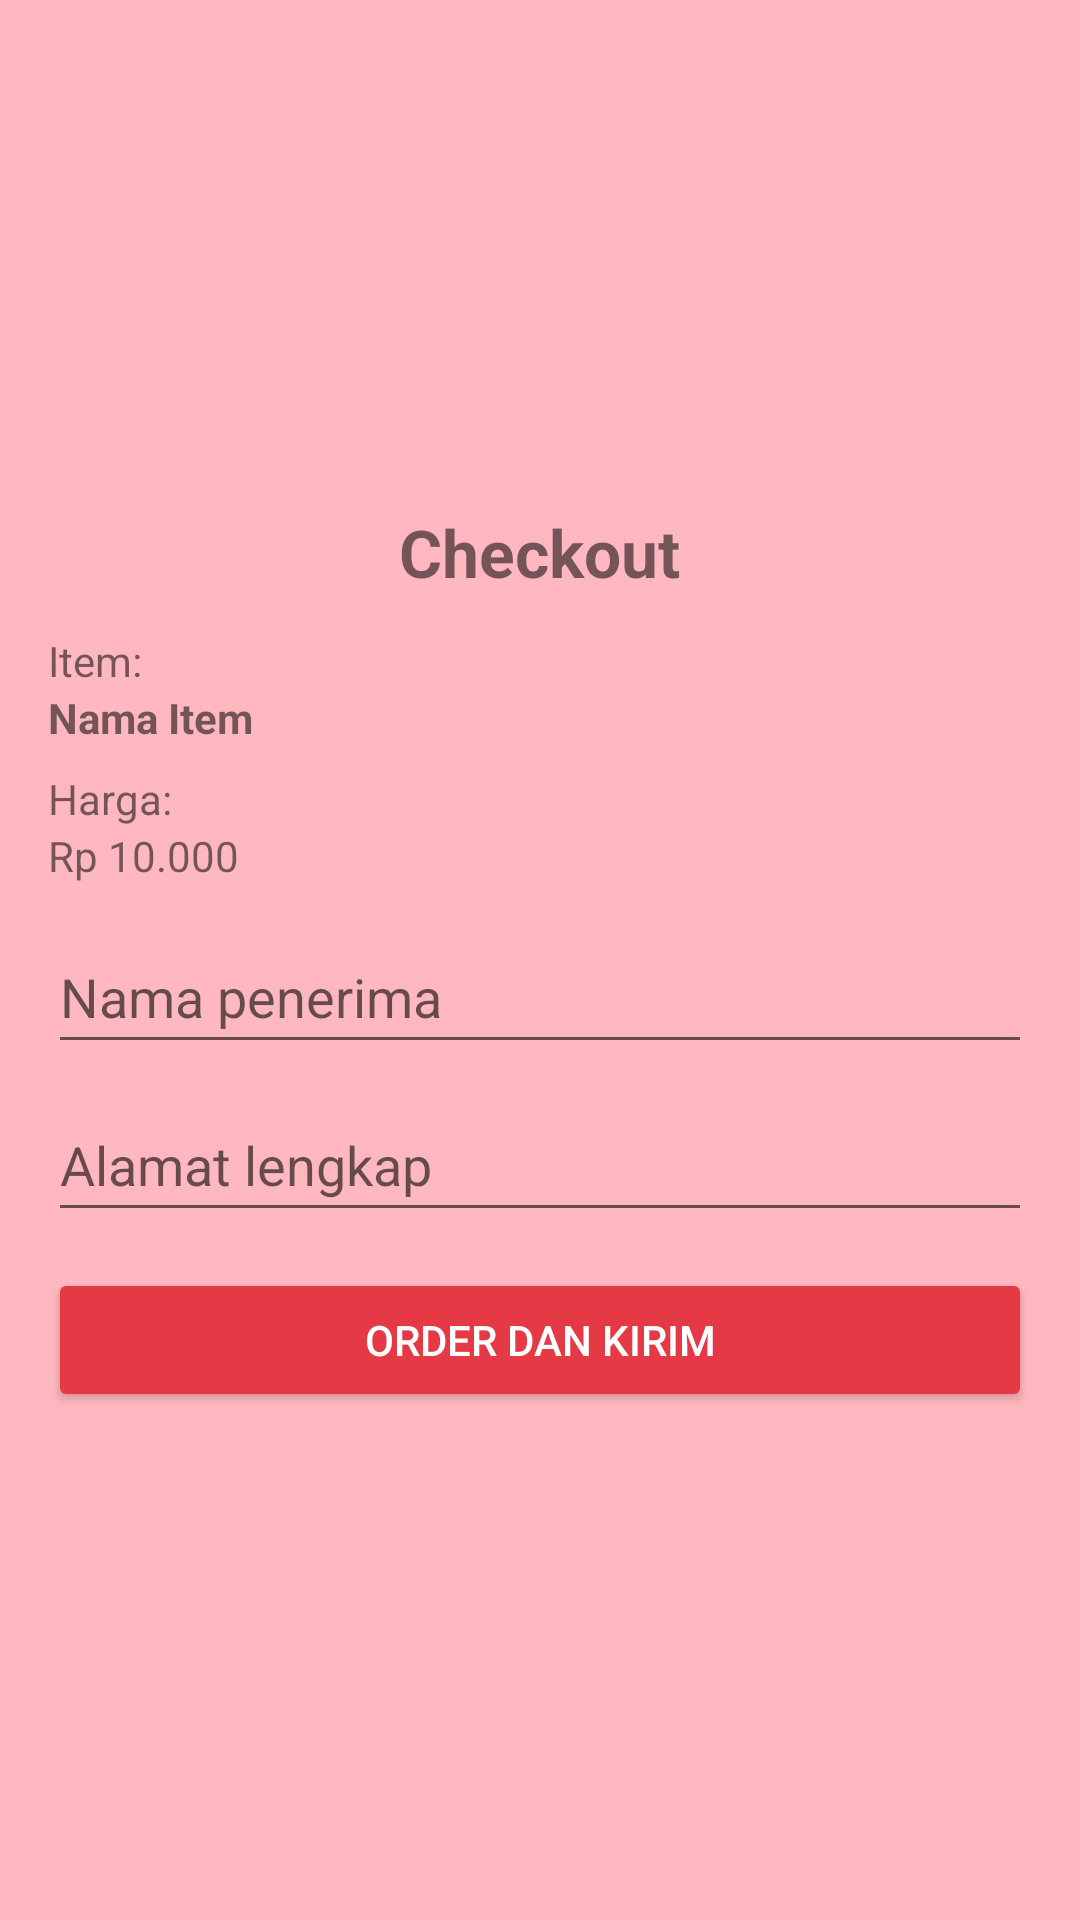

Produce the Android XML layout that renders to this screen, including the resource entries it uses.
<!-- AndroidManifest.xml: application theme Theme.SeblakKu -->
<!-- res/layout/activity_checkout.xml -->
<?xml version="1.0" encoding="utf-8"?>
<ScrollView xmlns:android="http://schemas.android.com/apk/res/android"
    android:layout_width="match_parent"
    android:layout_height="match_parent"
    android:background="@color/pinkSoft"
    android:fillViewport="true">  <LinearLayout
    android:orientation="vertical"
    android:layout_width="match_parent"
    android:layout_height="match_parent"
    android:gravity="center_vertical"
    android:padding="16dp">

    <TextView
        android:text="Checkout"
        android:layout_width="wrap_content"
        android:layout_height="wrap_content"
        android:textSize="22sp"
        android:textStyle="bold"
        android:layout_gravity="center_horizontal"/>

    <TextView
        android:layout_width="wrap_content"
        android:layout_height="wrap_content"
        android:text="Item:"
        android:layout_marginTop="12dp"/>
    <TextView
        android:id="@+id/checkoutItem"
        android:layout_width="wrap_content"
        android:layout_height="wrap_content"
        android:text="Nama Item"
        android:textStyle="bold"/>

    <TextView
        android:text="Harga:"
        android:layout_width="wrap_content"
        android:layout_height="wrap_content"
        android:layout_marginTop="8dp"/>
    <TextView
        android:id="@+id/checkoutPrice"
        android:layout_width="wrap_content"
        android:layout_height="wrap_content"
        android:text="Rp 10.000"/>

    <EditText
        android:layout_width="match_parent"
        android:layout_height="wrap_content"
        android:id="@+id/etNama"
        android:hint="Nama penerima"
        android:layout_marginTop="12dp"
        android:minHeight="48dp"/>

    <EditText
        android:id="@+id/etAlamat"
        android:layout_width="match_parent"
        android:layout_height="wrap_content"
        android:hint="Alamat lengkap"
        android:layout_marginTop="8dp"
        android:minHeight="48dp"/>

    <Button
        android:id="@+id/btnKirim"
        android:layout_width="match_parent"
        android:layout_height="wrap_content"
        android:text="Order dan Kirim"
        android:layout_marginTop="12dp"
        android:backgroundTint="@color/colorPrimaryDark"
        android:textColor="@android:color/white"/>
</LinearLayout>
</ScrollView>
<!-- resources referenced by this layout -->
<resources>
  <color name="colorPrimaryDark">#E63946</color>
  <color name="pinkSoft">#Ffb8bf</color>
  <style name="Theme.SeblakKu" parent="Theme.AppCompat.Light.NoActionBar" />
</resources>
